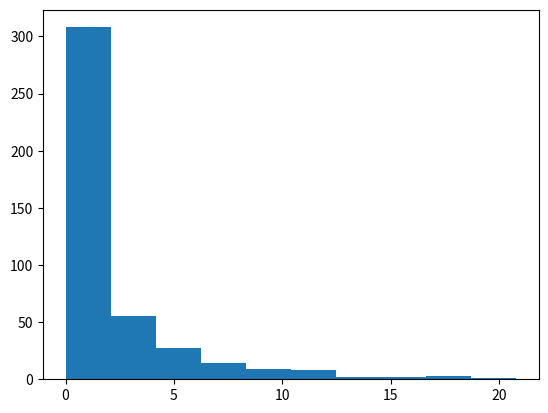

Source code (Python):
import numpy as np
import scipy
import matplotlib.pyplot as plt
from matplotlib import cm, colors
import scipy.integrate
import scipy.interpolate
import scipy.special
from tqdm import tqdm
import re, sys
from matplotlib.animation import FuncAnimation
import time
np.set_printoptions(edgeitems=30, linewidth=100000, 
    formatter=dict(float=lambda x: "%.3g" % x))

def val_from_sequence(seq,n1,n2):
    val = 1
    for op in seq[::-1]:
        if op == "b":
            val *= np.sqrt(n2+1)
            n2 = n2 +1
        elif op == "a":
            val *= np.sqrt(n2)
            n2 = n2 -1
            if n2 < 0: return 0
    if n1 != n2:
        val = 0

    return val

seqs = ["aa", "ab", "ba", "bb"]
def mat_element(nx1,ny1,nx2,ny2):

    valx = 0
    for seq in seqs:
        valx += val_from_sequence(seq,nx1,nx2)

    valx = valx / 2

    if valx == 0: return 0

    valy = 0
    for seq in seqs:
        valy += val_from_sequence(seq,ny1,ny2)

    valy = valy / 2

    return valx * valy

def n_to_nxny(n):
    k = 0
    dk = 0
    while k <= n:
        dk += 1
        k += dk

    sumindex = dk-1
    s = k - dk
    delta = n - s

    ny = delta
    nx = sumindex - delta

    return nx,ny



def generateHamiltonian(Nmax, lamb):
    dim = int((Nmax+1) * (Nmax+2)//2)
    H = np.zeros((dim,dim))

    for n1 in range(dim):
        nx1, ny1 = n_to_nxny(n1)
        for n2 in range(dim):
            nx2, ny2 = n_to_nxny(n2)

            if n1 == n2:
                H[n1,n2] += 1 + nx1 + ny1

            H[n1,n2] += lamb * mat_element(nx1,ny1,nx2,ny2)

    return H


"""H = generateHamiltonian(3,0)
print(H)
energies, vects = np.linalg.eigh(H)
print(energies)"""


"""lambs = [0,0.5,1,2]
for i in tqdm(range(len(lambs))):
    lamb = lambs[i]

    H = generateHamiltonian(40,lamb)
    energies, vects = np.linalg.eigh(H)

    plt.scatter([i for i in range(len(energies))], energies, label = f"$\\lambda = {lamb}$", s = 3)

plt.xlabel("Zaporedno število stanja")
plt.ylabel("Energija")
plt.legend()
plt.yscale("log")
plt.show()"""


lamb = 19
H = generateHamiltonian(40,lamb)
energies, vects = np.linalg.eigh(H)

energies = energies[:len(energies)//2]

dEs = np.abs(energies[:len(energies)-1] - energies[1:])

plt.hist(dEs)
plt.show()
